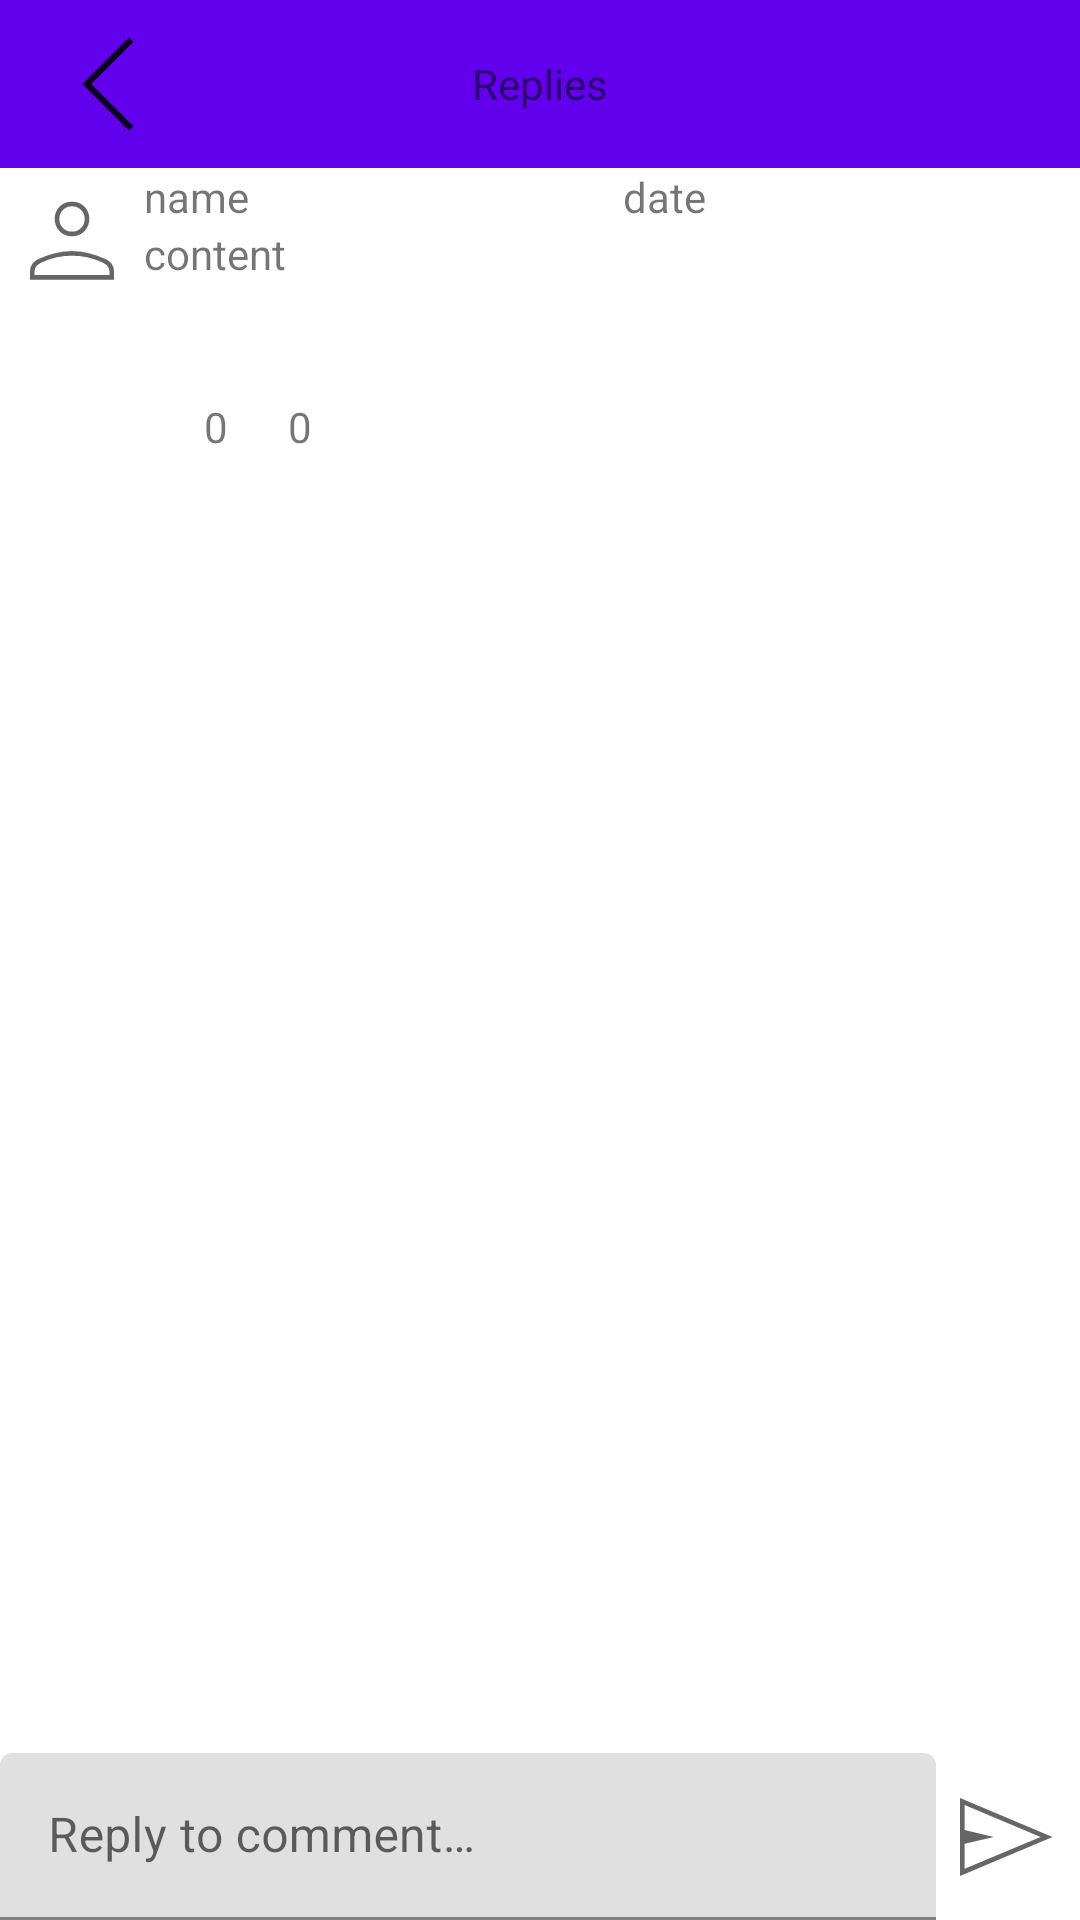

Write the Android layout XML for this screen, with the resource values it uses.
<!-- AndroidManifest.xml: application theme Theme.VideoApp -->
<!-- res/layout/fragment_replies.xml -->
<?xml version="1.0" encoding="utf-8"?>
<androidx.constraintlayout.widget.ConstraintLayout xmlns:android="http://schemas.android.com/apk/res/android"
    xmlns:app="http://schemas.android.com/apk/res-auto"
    xmlns:tools="http://schemas.android.com/tools"
    android:layout_width="match_parent"
    android:layout_height="match_parent"
    android:orientation="vertical"
    tools:context=".RepliesFragment">

    <com.google.android.material.appbar.MaterialToolbar
        android:id="@+id/materialToolbar5"
        android:layout_width="match_parent"
        android:layout_height="wrap_content"
        android:background="?attr/colorPrimary"
        android:minHeight="?attr/actionBarSize"
        android:theme="?attr/actionBarTheme"
        app:layout_constraintEnd_toEndOf="parent"
        app:layout_constraintStart_toStartOf="parent"
        app:layout_constraintTop_toTopOf="parent">

        <ImageView
            android:id="@+id/back"
            android:layout_width="40dp"
            android:layout_height="40dp"
            app:srcCompat="@drawable/arrow_back" />

        <TextView
            android:layout_width="wrap_content"
            android:layout_height="wrap_content"
            android:layout_gravity="center"
            android:text="@string/replies" />


    </com.google.android.material.appbar.MaterialToolbar>

    <ScrollView
        android:id="@+id/scrollView4"
        android:layout_width="match_parent"
        android:layout_height="0dp"
        app:layout_constraintBottom_toTopOf="@+id/constraintLayout"
        app:layout_constraintEnd_toEndOf="parent"
        app:layout_constraintStart_toStartOf="parent"
        app:layout_constraintTop_toBottomOf="@+id/materialToolbar5">

        <LinearLayout
            android:layout_width="match_parent"
            android:layout_height="wrap_content"
            android:orientation="vertical">

            <LinearLayout
                android:layout_width="match_parent"
                android:layout_height="wrap_content"
                android:orientation="horizontal">

                <com.google.android.material.imageview.ShapeableImageView
                    android:id="@+id/pp"
                    android:layout_width="wrap_content"
                    android:layout_height="wrap_content"
                    android:src="@drawable/person" />

                <LinearLayout
                    android:layout_width="match_parent"
                    android:layout_height="wrap_content"
                    android:orientation="vertical">

                    <LinearLayout
                        android:layout_width="match_parent"
                        android:layout_height="wrap_content"
                        android:orientation="horizontal">

                        <TextView
                            android:id="@+id/name"
                            android:layout_width="wrap_content"
                            android:layout_height="wrap_content"
                            android:layout_weight="1"
                            android:text="name" />

                        <TextView
                            android:id="@+id/date"
                            android:layout_width="wrap_content"
                            android:layout_height="wrap_content"
                            android:layout_weight="1"
                            android:text="date" />

                    </LinearLayout>

                    <TextView
                        android:id="@+id/content"
                        android:layout_width="match_parent"
                        android:layout_height="wrap_content"
                        android:minHeight="40dp"
                        android:text="content" />

                    <LinearLayout
                        android:layout_width="match_parent"
                        android:layout_height="wrap_content"
                        android:orientation="horizontal">

                        <Button
                            android:id="@+id/like"
                            style="@style/Widget.Material3.Button.IconButton"
                            android:layout_width="wrap_content"
                            android:layout_height="wrap_content"
                            android:layout_weight="0"
                            android:padding="0dp"
                            app:icon="@drawable/thumb_up"
                            app:iconSize="48dp" />

                        <TextView
                            android:id="@+id/like_count"
                            android:layout_width="wrap_content"
                            android:layout_height="wrap_content"
                            android:layout_marginTop="7dp"
                            android:layout_weight="0"
                            android:text="0" />

                        <Button
                            android:id="@+id/dislike"
                            style="@style/Widget.Material3.Button.IconButton"
                            android:layout_width="wrap_content"
                            android:layout_height="wrap_content"
                            android:layout_weight="0"
                            android:padding="0dp"
                            app:icon="@drawable/thumb_down"
                            app:iconSize="48dp" />

                        <TextView
                            android:id="@+id/dislike_count"
                            android:layout_width="wrap_content"
                            android:layout_height="wrap_content"
                            android:layout_marginTop="7dp"
                            android:layout_weight="0"
                            android:text="0" />
                    </LinearLayout>

                </LinearLayout>

            </LinearLayout>

            <androidx.recyclerview.widget.RecyclerView
                android:id="@+id/replies"
                android:layout_width="match_parent"
                android:layout_height="wrap_content" />

        </LinearLayout>
    </ScrollView>

    <androidx.constraintlayout.widget.ConstraintLayout
        android:id="@+id/constraintLayout"
        android:layout_width="match_parent"
        android:layout_height="wrap_content"
        app:layout_constraintBottom_toBottomOf="parent"
        app:layout_constraintEnd_toEndOf="parent"
        app:layout_constraintStart_toStartOf="parent">

        <com.google.android.material.textfield.TextInputLayout
            android:layout_width="0dp"
            android:layout_height="wrap_content"
            android:layout_margin="0dp"
            app:layout_constraintBottom_toBottomOf="parent"
            app:layout_constraintEnd_toStartOf="@+id/reply"
            app:layout_constraintStart_toStartOf="parent"
            app:layout_constraintTop_toTopOf="parent">

            <com.google.android.material.textfield.TextInputEditText
                android:id="@+id/text"
                android:layout_width="match_parent"
                android:layout_height="wrap_content"
                android:hint="@string/replay_to_comment" />
        </com.google.android.material.textfield.TextInputLayout>

        <ImageView
            android:id="@+id/reply"
            android:layout_width="wrap_content"
            android:layout_height="wrap_content"
            app:layout_constraintBottom_toBottomOf="parent"
            app:layout_constraintEnd_toEndOf="parent"
            app:layout_constraintTop_toTopOf="parent"
            app:srcCompat="@drawable/send" />

    </androidx.constraintlayout.widget.ConstraintLayout>

</androidx.constraintlayout.widget.ConstraintLayout>
<!-- resources referenced by this layout -->
<resources>
  <!-- drawable arrow_back (drawable) -->
  <?xml version="1.0" encoding="utf-8"?>
  <vector xmlns:android="http://schemas.android.com/apk/res/android" android:width="48dp" android:height="48dp" android:viewportWidth="960" android:viewportHeight="960" android:tint="?attr/colorControlNormal" android:autoMirrored="true">
      <path android:fillColor="@android:color/white" android:pathData="M647.31,852.31L275,480L647.31,107.69L682.54,143.92L346.46,480L682.54,816.08L647.31,852.31Z"/>
  </vector>
  <!-- drawable send (drawable) -->
  <?xml version="1.0" encoding="utf-8"?>
  <vector xmlns:android="http://schemas.android.com/apk/res/android" android:width="48dp" android:height="48dp" android:viewportWidth="960" android:viewportHeight="960" android:tint="?attr/colorControlNormal" android:autoMirrored="true">
      <path android:fillColor="@android:color/white" android:pathData="M160,740L160,220L776.92,480L160,740ZM190.77,692.38L697.08,480L190.77,266.15L190.77,434.15L385.85,480L190.77,524.62L190.77,692.38ZM190.77,692.38L190.77,480L190.77,266.15L190.77,434.15L190.77,434.15L190.77,524.62L190.77,524.62L190.77,692.38Z"/>
  </vector>
  <!-- drawable thumb_down (drawable) -->
  <?xml version="1.0" encoding="utf-8"?>
  <vector xmlns:android="http://schemas.android.com/apk/res/android" android:width="48dp" android:height="48dp" android:viewportWidth="960" android:viewportHeight="960" android:tint="?attr/colorControlNormal">
      <path android:fillColor="@android:color/white" android:pathData="M262.65,192.31L666,192.31L666,628.92L415.69,880L403.6,871.19Q398.38,866.31 395.38,859.23Q392.38,852.15 392.38,843.77L392.38,839.92L433.54,628.92L136.85,628.92Q115.46,628.92 98.46,611.92Q81.46,594.92 81.46,573.54L81.46,523.18Q81.46,517.62 81.12,511.27Q80.77,504.92 83,499.46L195.15,237.15Q202.49,218.21 222.44,205.26Q242.39,192.31 262.65,192.31ZM635.23,223.08L256.69,223.08Q248.23,223.08 239.38,227.69Q230.54,232.31 225.92,243.08L112.23,512.08L112.23,573.54Q112.23,583.54 119.15,590.85Q126.08,598.15 136.85,598.15L470.62,598.15L424.54,829.46L635.23,615.46L635.23,223.08ZM635.23,615.46L635.23,615.46L635.23,598.15L635.23,598.15Q635.23,598.15 635.23,590.85Q635.23,583.54 635.23,573.54L635.23,512.08L635.23,243.08Q635.23,232.31 635.23,227.69Q635.23,223.08 635.23,223.08L635.23,223.08L635.23,615.46ZM666,628.92L666,598.15L809,598.15L809,223.08L666,223.08L666,192.31L839.77,192.31L839.77,628.92L666,628.92Z"/>
  </vector>
  <!-- drawable thumb_up (drawable) -->
  <?xml version="1.0" encoding="utf-8"?>
  <vector xmlns:android="http://schemas.android.com/apk/res/android" android:width="48dp" android:height="48dp" android:viewportWidth="960" android:viewportHeight="960" android:tint="?attr/colorControlNormal">
      <path android:fillColor="@android:color/white" android:pathData="M696.77,800L293.54,800L293.54,363.38L543.08,112.31L555.84,121.12Q561.15,126 564.15,133.08Q567.15,140.15 567.15,147.77L567.15,152.38L525.23,363.38L822.69,363.38Q844.08,363.38 861.08,380.38Q878.08,397.38 878.08,418.77L878.08,469.13Q878.08,474.69 878.04,481.04Q878,487.38 875.77,492.85L764.38,755.15Q756,774.22 736.19,787.11Q716.38,800 696.77,800ZM324.31,769.23L702.85,769.23Q710.54,769.23 719.77,764.62Q729,760 733.62,749.23L847.31,480.23L847.31,418.77Q847.31,408.77 840,401.46Q832.69,394.15 822.69,394.15L488.92,394.15L534.23,162.85L324.31,376.85L324.31,769.23ZM324.31,376.85L324.31,376.85L324.31,394.15L324.31,394.15Q324.31,394.15 324.31,401.46Q324.31,408.77 324.31,418.77L324.31,480.23L324.31,749.23Q324.31,760 324.31,764.62Q324.31,769.23 324.31,769.23L324.31,769.23L324.31,376.85ZM293.54,363.38L293.54,394.15L150.54,394.15L150.54,769.23L293.54,769.23L293.54,800L119.77,800L119.77,363.38L293.54,363.38Z"/>
  </vector>
  <string name="replay_to_comment">Reply to comment…</string>
  <string name="replies">Replies</string>
  <style name="Theme.VideoApp" parent="Theme.MaterialComponents.Light.NoActionBar">
  
      </style>
</resources>
